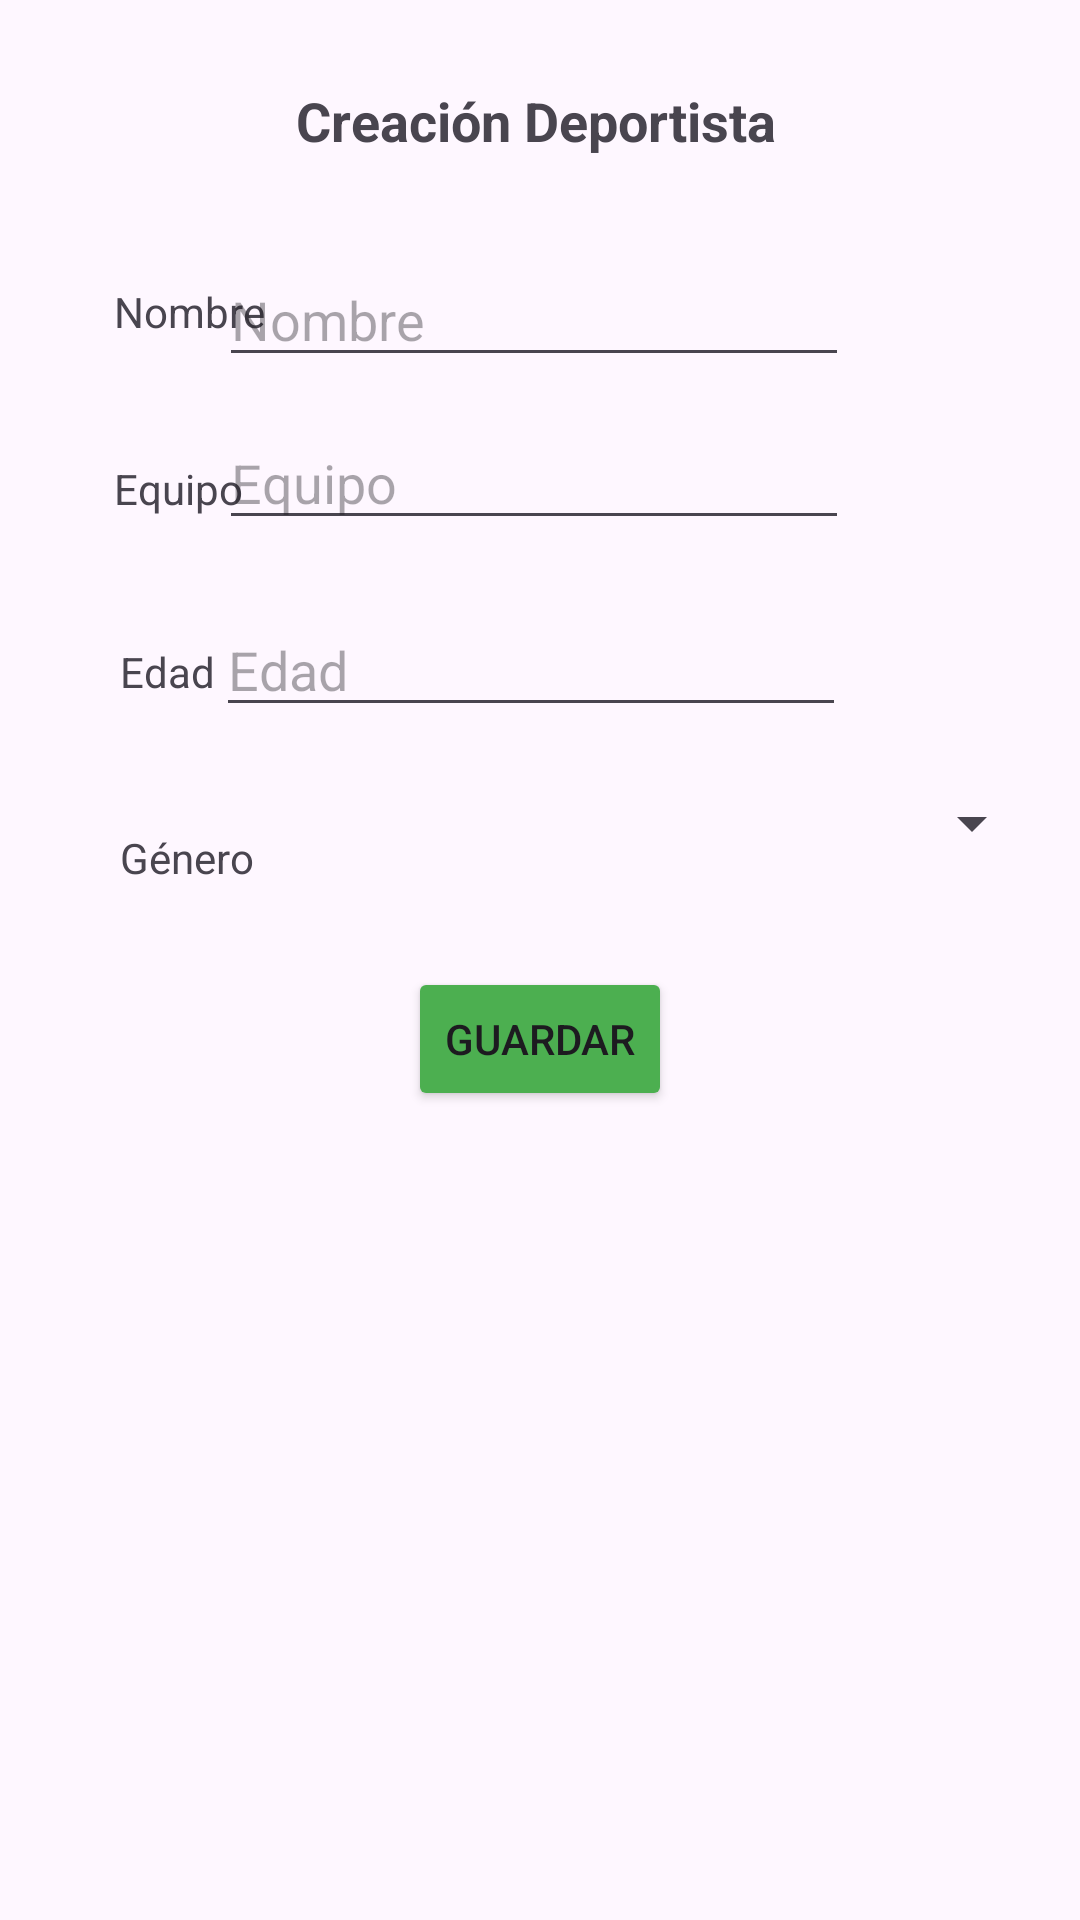

The Android layout XML behind this screen, and the referenced resources:
<!-- AndroidManifest.xml: application theme Theme.ProyectoTFG -->
<!-- res/layout/fragment_crear_deportista.xml -->
<?xml version="1.0" encoding="utf-8"?>
<androidx.constraintlayout.widget.ConstraintLayout xmlns:android="http://schemas.android.com/apk/res/android"
    xmlns:app="http://schemas.android.com/apk/res-auto"
    xmlns:tools="http://schemas.android.com/tools"
    android:id="@+id/main"
    android:layout_width="match_parent"
    android:layout_height="match_parent"
    tools:context=".SeleccionAccionFragment">

    <TextView
        android:id="@+id/textViewElegidoDeporte"
        android:layout_width="326dp"
        android:layout_height="wrap_content"
        android:layout_marginTop="28dp"
        android:gravity="center"
        android:textSize="18sp"
        android:text="Creación Deportista"
        app:layout_constraintEnd_toEndOf="parent"
        app:layout_constraintHorizontal_bias="0.447"
        app:layout_constraintStart_toStartOf="parent"
        app:layout_constraintTop_toTopOf="parent"
        android:textStyle="bold"/>

    <TextView
        android:id="@+id/textViewNombreDeportista"
        android:layout_width="wrap_content"
        android:layout_height="wrap_content"
        android:layout_marginStart="38dp"
        android:layout_marginTop="42dp"
        android:layout_marginBottom="40dp"
        android:text="Nombre"
        app:layout_constraintBottom_toTopOf="@+id/textViewEquipo"
        app:layout_constraintStart_toStartOf="parent"
        app:layout_constraintTop_toBottomOf="@+id/textViewElegidoDeporte" />

    <TextView
        android:id="@+id/textViewEquipo"
        android:layout_width="wrap_content"
        android:layout_height="wrap_content"
        android:layout_marginStart="38dp"
        android:layout_marginTop="40dp"
        android:text="Equipo"
        app:layout_constraintStart_toStartOf="parent"
        app:layout_constraintTop_toBottomOf="@+id/textViewNombreDeportista" />

    <TextView
        android:id="@+id/textViewEdad"
        android:layout_width="wrap_content"
        android:layout_height="wrap_content"
        android:layout_marginStart="40dp"
        android:layout_marginTop="42dp"
        android:text="Edad"
        app:layout_constraintStart_toStartOf="parent"
        app:layout_constraintTop_toBottomOf="@+id/textViewEquipo" />

    <TextView
        android:id="@+id/textViewGenero"
        android:layout_width="wrap_content"
        android:layout_height="wrap_content"
        android:layout_marginStart="40dp"
        android:layout_marginTop="43dp"
        android:text="Género"
        app:layout_constraintStart_toStartOf="parent"
        app:layout_constraintTop_toBottomOf="@+id/textViewEdad" />

    <EditText
        android:id="@+id/editTextTextNombreDeportista"
        android:layout_width="wrap_content"
        android:layout_height="wrap_content"
        android:layout_marginTop="32dp"
        android:layout_marginEnd="77dp"
        android:ems="10"
        android:hint="Nombre"
        android:inputType="text"
        app:layout_constraintEnd_toEndOf="parent"
        app:layout_constraintTop_toBottomOf="@+id/textViewElegidoDeporte" />

    <EditText
        android:id="@+id/editTextTextNombreEquipo"
        android:layout_width="wrap_content"
        android:layout_height="wrap_content"
        android:layout_marginTop="13dp"
        android:layout_marginEnd="77dp"
        android:ems="10"
        android:inputType="text"
        android:hint="Equipo"
        app:layout_constraintEnd_toEndOf="parent"
        app:layout_constraintTop_toBottomOf="@+id/editTextTextNombreDeportista" />

    <EditText
        android:id="@+id/editTextTextEdadDeportista"
        android:layout_width="wrap_content"
        android:layout_height="wrap_content"
        android:layout_marginTop="21dp"
        android:layout_marginEnd="78dp"
        android:ems="10"
        android:inputType="text"
        android:hint="Edad"
        app:layout_constraintEnd_toEndOf="parent"
        app:layout_constraintTop_toBottomOf="@+id/editTextTextNombreEquipo" />

    <Spinner
        android:id="@+id/spinnerGeneroDeportista"
        android:layout_width="283dp"
        android:layout_height="26dp"
        android:layout_marginTop="19dp"
        android:layout_marginEnd="12dp"
        app:layout_constraintEnd_toEndOf="parent"
        app:layout_constraintTop_toBottomOf="@+id/editTextTextEdadDeportista" />

    <Button
        android:id="@+id/buttonGuardarDeportista"
        android:layout_width="wrap_content"
        android:layout_height="wrap_content"
        android:layout_marginTop="35dp"
        android:backgroundTint="@color/green"
        android:text="Guardar"
        app:layout_constraintEnd_toEndOf="parent"
        app:layout_constraintStart_toStartOf="parent"
        app:layout_constraintTop_toBottomOf="@+id/spinnerGeneroDeportista" />

</androidx.constraintlayout.widget.ConstraintLayout>
<!-- resources referenced by this layout -->
<resources>
  <color name="green">#4CAF50</color>
  <style name="Theme.ProyectoTFG" parent="Base.Theme.ProyectoTFG" />
  <style name="Base.Theme.ProyectoTFG" parent="Theme.Material3.DayNight.NoActionBar">
          
          
      </style>
</resources>
